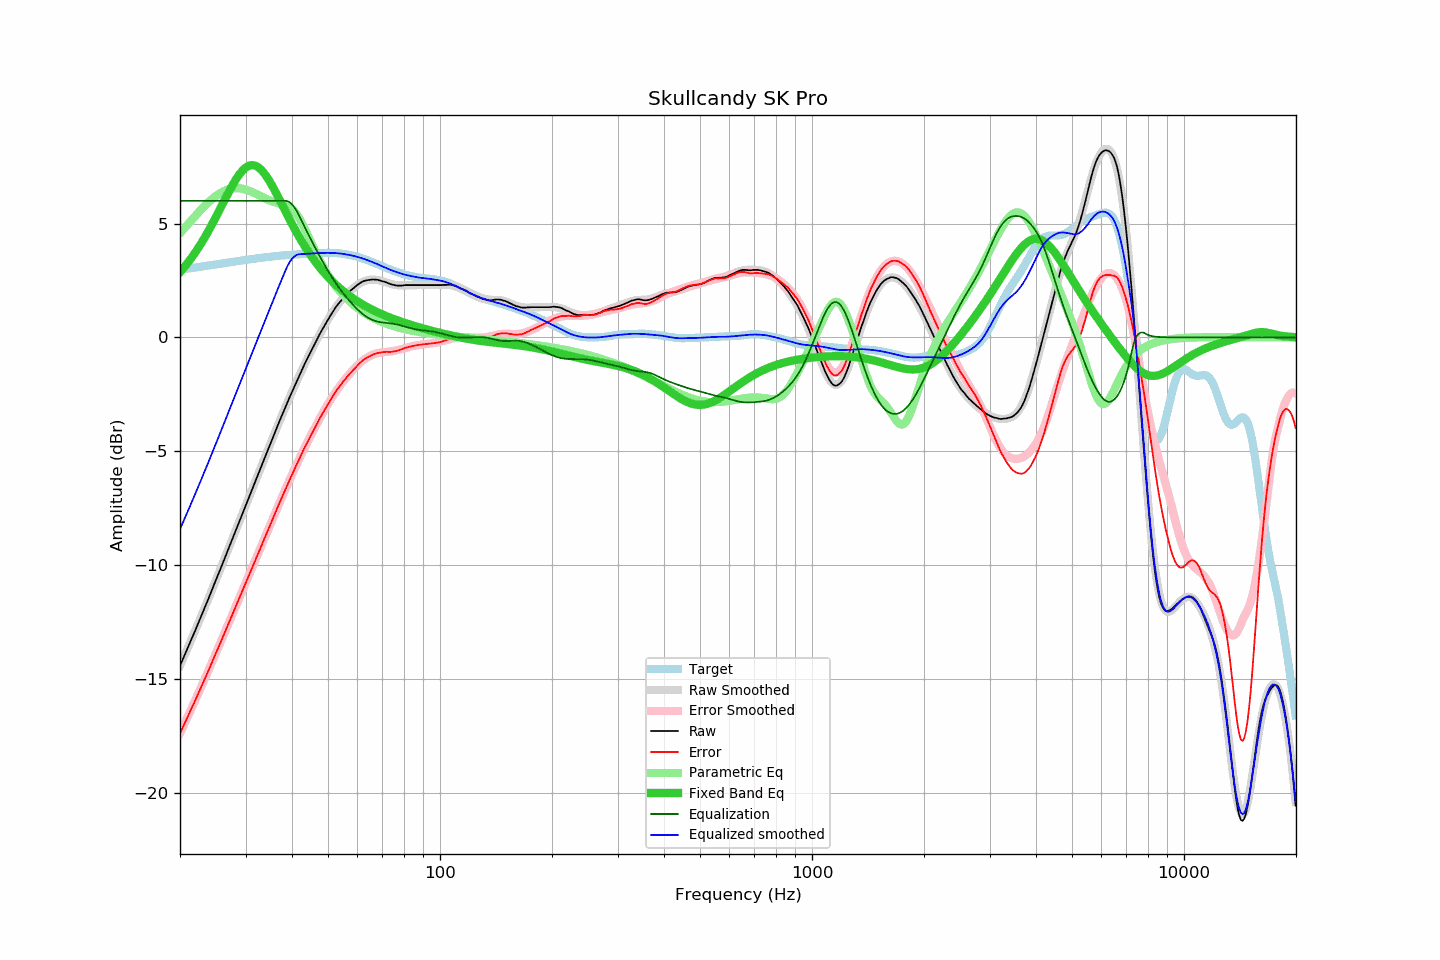

The table this chart was drawn from, first rows:
frequency, raw, error, smoothed, error_smoothed, equalization, parametric_eq, equalized_raw, equalized_smoothed, target
20.00, -14.43, -17.40, -14.43, -17.40, 6.00, 2.87, -8.43, -8.43, 2.97
20.20, -14.27, -17.25, -14.27, -17.25, 6.00, 2.95, -8.27, -8.27, 2.98
20.40, -14.10, -17.09, -14.11, -17.10, 6.00, 3.03, -8.10, -8.11, 2.99
20.61, -13.95, -16.95, -13.94, -16.95, 6.00, 3.11, -7.95, -7.94, 3.00
20.81, -13.78, -16.79, -13.78, -16.79, 6.00, 3.20, -7.78, -7.78, 3.01
21.02, -13.61, -16.63, -13.62, -16.64, 6.00, 3.29, -7.61, -7.62, 3.02
21.23, -13.45, -16.49, -13.45, -16.49, 6.00, 3.39, -7.45, -7.45, 3.03
21.44, -13.28, -16.32, -13.29, -16.33, 6.00, 3.48, -7.28, -7.29, 3.04
21.66, -13.12, -16.18, -13.12, -16.18, 6.00, 3.58, -7.12, -7.12, 3.05
21.87, -12.96, -16.02, -12.96, -16.02, 6.00, 3.68, -6.96, -6.96, 3.07
22.09, -12.79, -15.87, -12.79, -15.86, 6.00, 3.78, -6.79, -6.79, 3.08
22.31, -12.62, -15.71, -12.62, -15.71, 6.00, 3.89, -6.62, -6.62, 3.09
22.54, -12.45, -15.55, -12.45, -15.55, 6.00, 4.00, -6.45, -6.45, 3.10
22.76, -12.28, -15.39, -12.28, -15.39, 6.00, 4.11, -6.28, -6.28, 3.11
22.99, -12.11, -15.23, -12.11, -15.23, 6.00, 4.23, -6.11, -6.11, 3.12
23.22, -11.94, -15.07, -11.94, -15.07, 6.00, 4.35, -5.94, -5.94, 3.13
23.45, -11.77, -14.91, -11.77, -14.91, 6.00, 4.47, -5.77, -5.77, 3.14
23.69, -11.60, -14.76, -11.60, -14.75, 6.00, 4.59, -5.60, -5.60, 3.15
23.92, -11.43, -14.60, -11.43, -14.59, 6.00, 4.72, -5.43, -5.43, 3.17
24.16, -11.25, -14.43, -11.25, -14.43, 6.00, 4.85, -5.25, -5.25, 3.18
24.40, -11.08, -14.27, -11.08, -14.26, 6.00, 4.98, -5.08, -5.08, 3.19
24.65, -10.90, -14.10, -10.90, -14.10, 6.00, 5.11, -4.90, -4.90, 3.20
24.89, -10.72, -13.93, -10.73, -13.94, 6.00, 5.24, -4.72, -4.73, 3.21
25.14, -10.55, -13.77, -10.55, -13.77, 6.00, 5.38, -4.55, -4.55, 3.22
25.39, -10.37, -13.60, -10.38, -13.61, 6.00, 5.52, -4.37, -4.38, 3.23
25.65, -10.20, -13.44, -10.20, -13.44, 6.00, 5.66, -4.20, -4.20, 3.24
25.91, -10.03, -13.28, -10.02, -13.27, 6.00, 5.79, -4.03, -4.02, 3.25
26.16, -9.85, -13.11, -9.85, -13.11, 6.00, 5.93, -3.85, -3.85, 3.26
26.43, -9.67, -12.95, -9.67, -12.94, 6.00, 6.07, -3.67, -3.67, 3.27
26.69, -9.49, -12.77, -9.50, -12.78, 6.00, 6.21, -3.49, -3.50, 3.28
26.96, -9.32, -12.62, -9.32, -12.61, 6.00, 6.34, -3.32, -3.32, 3.29
27.23, -9.14, -12.45, -9.14, -12.44, 6.00, 6.48, -3.14, -3.14, 3.30
27.50, -8.96, -12.28, -8.96, -12.27, 6.00, 6.60, -2.96, -2.96, 3.31
27.77, -8.78, -12.10, -8.79, -12.11, 6.00, 6.73, -2.78, -2.79, 3.32
28.05, -8.61, -11.94, -8.61, -11.94, 6.00, 6.85, -2.61, -2.61, 3.33
28.33, -8.43, -11.77, -8.43, -11.77, 6.00, 6.96, -2.43, -2.43, 3.34
28.62, -8.25, -11.61, -8.25, -11.60, 6.00, 7.07, -2.25, -2.25, 3.35
28.90, -8.07, -11.44, -8.07, -11.44, 6.00, 7.17, -2.07, -2.07, 3.36
29.19, -7.89, -11.27, -7.89, -11.27, 6.00, 7.26, -1.89, -1.89, 3.37
29.48, -7.71, -11.10, -7.72, -11.10, 6.00, 7.34, -1.71, -1.72, 3.39
29.78, -7.53, -10.93, -7.54, -10.93, 6.00, 7.41, -1.53, -1.54, 3.40
30.08, -7.36, -10.77, -7.36, -10.77, 6.00, 7.47, -1.36, -1.36, 3.41
30.38, -7.18, -10.60, -7.18, -10.60, 6.00, 7.51, -1.18, -1.18, 3.42
30.68, -7.00, -10.43, -7.01, -10.43, 6.00, 7.54, -1.00, -1.01, 3.43
30.99, -6.83, -10.27, -6.83, -10.27, 6.00, 7.56, -0.83, -0.83, 3.44
31.30, -6.65, -10.10, -6.65, -10.10, 6.00, 7.57, -0.65, -0.65, 3.45
31.61, -6.48, -9.94, -6.48, -9.93, 6.00, 7.56, -0.48, -0.48, 3.46
31.93, -6.30, -9.77, -6.30, -9.77, 6.00, 7.54, -0.30, -0.30, 3.47
32.24, -6.12, -9.60, -6.12, -9.60, 6.00, 7.50, -0.12, -0.12, 3.48
32.57, -5.95, -9.44, -5.95, -9.43, 6.00, 7.46, 0.05, 0.05, 3.49
32.89, -5.77, -9.27, -5.77, -9.26, 6.00, 7.40, 0.23, 0.23, 3.49
33.22, -5.59, -9.10, -5.59, -9.10, 6.00, 7.33, 0.41, 0.41, 3.50
33.55, -5.41, -8.92, -5.42, -8.93, 6.00, 7.24, 0.59, 0.58, 3.51
33.89, -5.24, -8.76, -5.24, -8.76, 6.00, 7.15, 0.76, 0.76, 3.52
34.23, -5.06, -8.59, -5.06, -8.59, 6.00, 7.05, 0.94, 0.94, 3.53
34.57, -4.89, -8.43, -4.89, -8.42, 6.00, 6.94, 1.11, 1.11, 3.54
34.92, -4.71, -8.26, -4.71, -8.26, 6.00, 6.83, 1.29, 1.29, 3.54
35.27, -4.54, -8.10, -4.54, -8.09, 6.00, 6.71, 1.46, 1.46, 3.55
35.62, -4.36, -7.92, -4.36, -7.92, 6.00, 6.58, 1.64, 1.64, 3.56
35.97, -4.18, -7.75, -4.19, -7.75, 6.00, 6.45, 1.82, 1.81, 3.57
... 635 more rows
